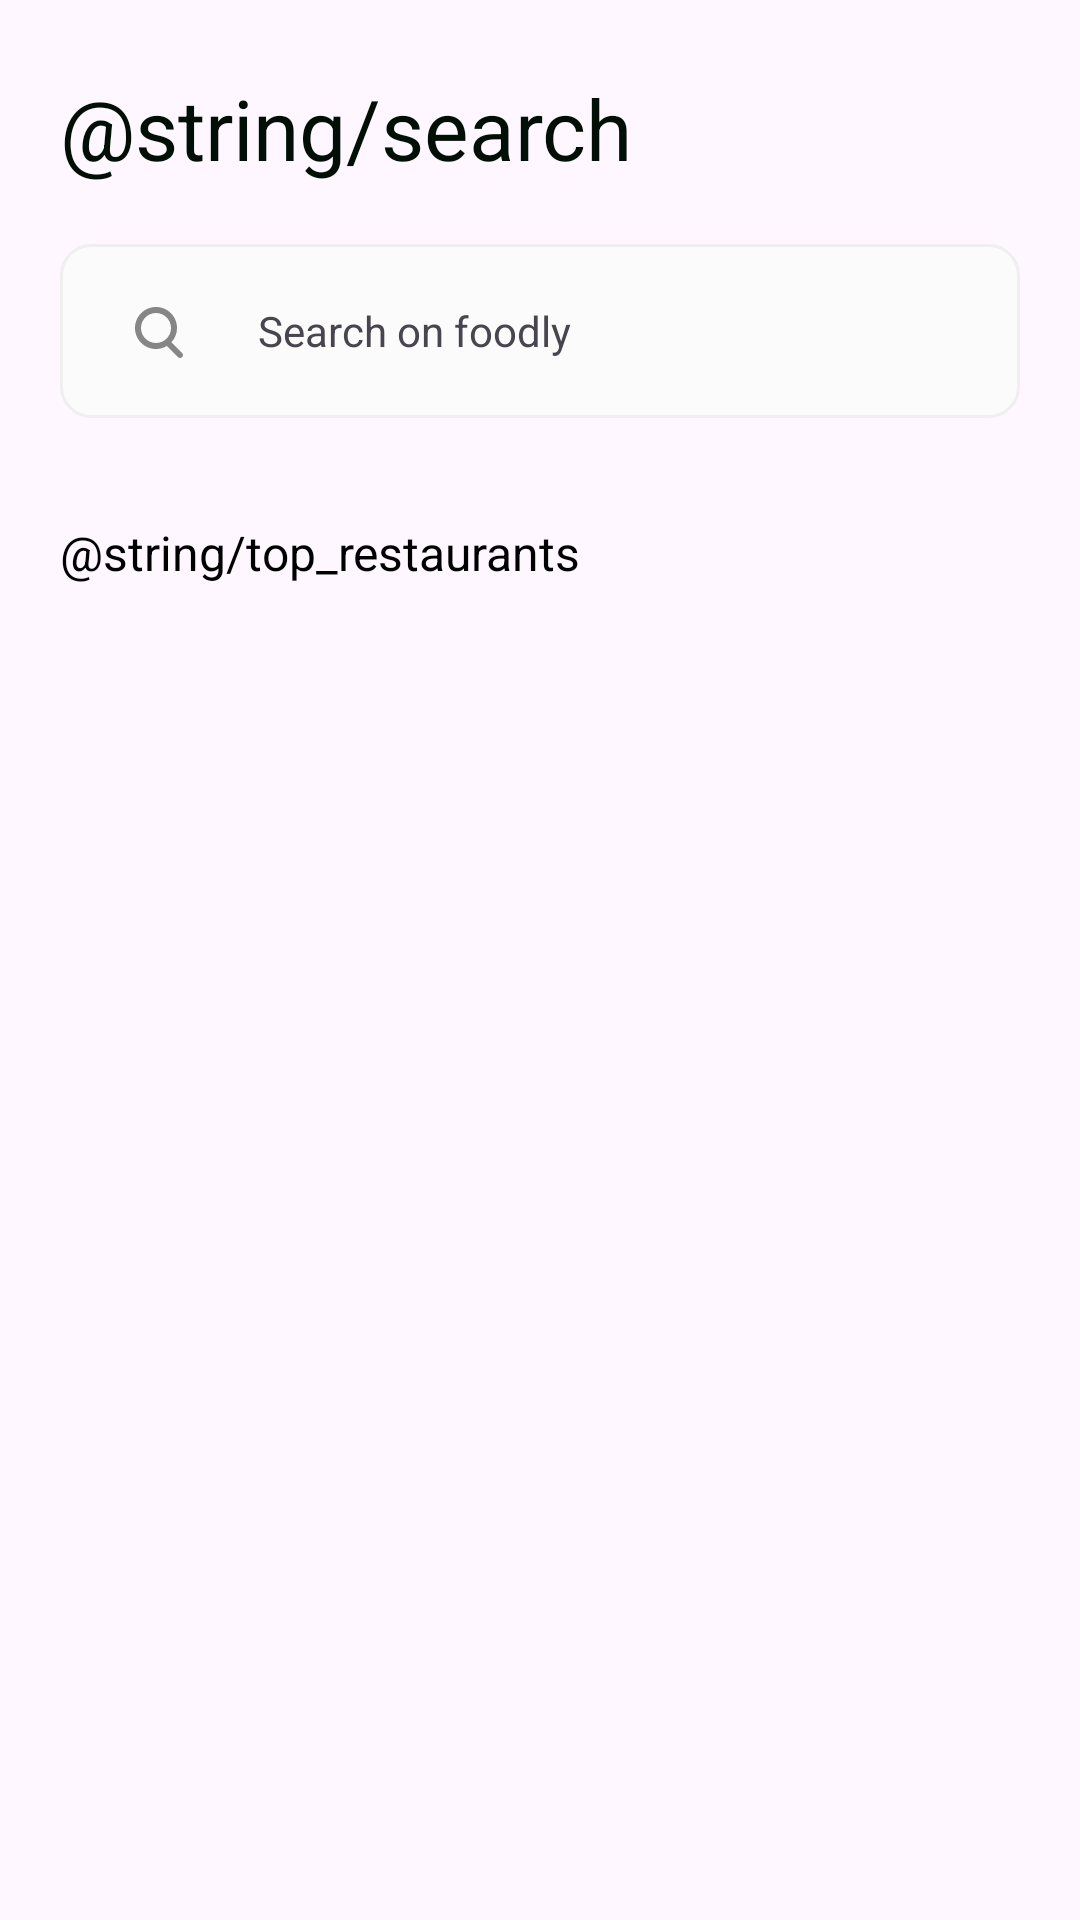

Android layout source for this screen:
<!-- AndroidManifest.xml: application theme Theme.TamangFood -->
<!-- res/layout/fragment_search.xml -->
<?xml version="1.0" encoding="utf-8"?>
<androidx.constraintlayout.widget.ConstraintLayout xmlns:android="http://schemas.android.com/apk/res/android"
    xmlns:app="http://schemas.android.com/apk/res-auto"
    xmlns:tools="http://schemas.android.com/tools"
    android:layout_width="match_parent"
    android:layout_height="match_parent"
    android:paddingHorizontal="20dp"
    tools:context=".ui.search.SearchFragment">

    <androidx.constraintlayout.widget.ConstraintLayout
        android:id="@+id/constraintLayout7"
        android:layout_width="match_parent"
        android:layout_height="wrap_content"
        android:layout_marginTop="24dp"
        app:layout_constraintEnd_toEndOf="parent"
        app:layout_constraintStart_toStartOf="parent"
        app:layout_constraintTop_toTopOf="parent">

        <TextView
            android:id="@+id/textView22"
            android:layout_width="wrap_content"
            android:layout_height="wrap_content"
            android:text="@string/search"
            android:textColor="#010F07"
            android:textSize="@dimen/text_size_28"
            app:layout_constraintStart_toStartOf="parent"
            app:layout_constraintTop_toTopOf="parent" />


        <LinearLayout
            android:id="@+id/layout_search"
            android:layout_marginTop="20dp"
            app:layout_constraintEnd_toEndOf="parent"
            app:layout_constraintStart_toStartOf="parent"
            app:layout_constraintTop_toBottomOf="@+id/textView22"
            android:layout_width="match_parent"
            android:background="@drawable/bgr_edt_payment"
            android:layout_height="wrap_content"
            android:orientation="horizontal">

            <androidx.appcompat.widget.AppCompatImageView
                android:layout_marginHorizontal="16dp"
                android:layout_marginVertical="12dp"
                android:tint="#868686"
                android:layout_width="wrap_content"
                android:layout_height="wrap_content"
                android:src="@drawable/ic_search_34"/>
            <TextView
                android:layout_gravity="center_vertical"
                android:layout_width="wrap_content"
                android:layout_height="wrap_content"
                android:text="Search on foodly"/>
        </LinearLayout>
    </androidx.constraintlayout.widget.ConstraintLayout>

    <TextView
        android:id="@+id/textView23"
        android:layout_width="wrap_content"
        android:layout_height="wrap_content"
        android:layout_marginTop="34dp"
        android:text="@string/top_restaurants"
        android:textColor="#000000"
        android:textSize="@dimen/text_size_16"
        app:layout_constraintStart_toStartOf="parent"
        app:layout_constraintTop_toBottomOf="@+id/constraintLayout7" />

    <androidx.recyclerview.widget.RecyclerView
        android:id="@+id/rc_top_restaurant"
        android:layout_width="match_parent"
        android:layout_height="0dp"
        app:layoutManager="androidx.recyclerview.widget.GridLayoutManager"
        app:layout_constraintBottom_toBottomOf="parent"
        app:layout_constraintTop_toBottomOf="@+id/textView23"
        app:spanCount="2"
        tools:listitem="@layout/item_featured_items" />

</androidx.constraintlayout.widget.ConstraintLayout>
<!-- res/layout/item_featured_items.xml (included above) -->
<?xml version="1.0" encoding="utf-8"?>
<androidx.constraintlayout.widget.ConstraintLayout xmlns:android="http://schemas.android.com/apk/res/android"
    xmlns:app="http://schemas.android.com/apk/res-auto"
    xmlns:tools="http://schemas.android.com/tools"
    android:layout_width="wrap_content"
    android:layout_height="wrap_content"
    android:layout_margin="5dp">

    <com.example.tamangfood.view.RoundRectCornerImageView
        android:id="@+id/img_featured_item"
        android:layout_width="140dp"
        android:layout_height="140dp"
        android:scaleType="centerCrop"
        android:src="@drawable/img_featured_item"
        app:layout_constraintEnd_toEndOf="parent"
        app:layout_constraintStart_toStartOf="parent"
        app:layout_constraintTop_toTopOf="parent" />

    <TextView
        android:id="@+id/tv_name_item"
        android:layout_width="wrap_content"
        android:layout_height="wrap_content"
        android:layout_marginTop="10dp"
        android:lineSpacingExtra="3sp"
        android:textColor="#010F07"
        android:textSize="@dimen/text_size_16"
        app:layout_constraintStart_toStartOf="parent"
        app:layout_constraintTop_toBottomOf="@+id/img_featured_item"
        tools:text="Cookie Sandwich" />

    <TextView
        android:id="@+id/textView20"
        android:layout_width="wrap_content"
        android:layout_height="wrap_content"
        android:text="@string/currency"
        android:textAppearance="@style/text_description_type_"
        app:layout_constraintBottom_toBottomOf="parent"
        app:layout_constraintStart_toStartOf="parent"
        app:layout_constraintTop_toBottomOf="@+id/tv_name_item" />

    <androidx.appcompat.widget.AppCompatImageView
        android:id="@+id/appCompatImageView7"
        android:layout_width="wrap_content"
        android:layout_height="wrap_content"
        android:layout_marginStart="11dp"
        android:src="@drawable/oval"
        app:layout_constraintBottom_toBottomOf="@+id/textView20"
        app:layout_constraintStart_toEndOf="@+id/textView20"
        app:layout_constraintTop_toTopOf="@+id/textView20" />

    <TextView
        android:id="@+id/tv_name_type"
        android:layout_width="wrap_content"
        android:layout_height="wrap_content"
        android:layout_marginStart="8dp"
        android:textAppearance="@style/text_description_type_"
        app:layout_constraintBottom_toBottomOf="@+id/appCompatImageView7"
        app:layout_constraintStart_toEndOf="@+id/appCompatImageView7"
        app:layout_constraintTop_toTopOf="@+id/appCompatImageView7"
        tools:text="Chinese" />


</androidx.constraintlayout.widget.ConstraintLayout>
<!-- resources referenced by this layout -->
<resources>
  <dimen name="text_size_16">16sp</dimen>
  <dimen name="text_size_28">28sp</dimen>
  <!-- drawable bgr_edt_payment (drawable) -->
  <?xml version="1.0" encoding="utf-8"?>
  <shape xmlns:android="http://schemas.android.com/apk/res/android">
  
      <solid android:color="#FBFBFB"/>
      <stroke android:color="#1A868686" android:width="1dp"/>
      <corners android:radius="10dp"/>
  </shape>
  <!-- drawable ic_search_34 (drawable) -->
  <vector xmlns:android="http://schemas.android.com/apk/res/android"
      android:width="34dp"
      android:height="34dp"
      android:viewportWidth="34"
      android:viewportHeight="34">
    <path
        android:pathData="M16,23C12.134,23 9,19.866 9,16C9,12.134 12.134,9 16,9C19.866,9 23,12.134 23,16C23,17.828 22.3,19.492 21.153,20.738L24.707,24.293C25.098,24.683 25.098,25.317 24.707,25.707C24.317,26.098 23.683,26.098 23.293,25.707L19.594,22.008C18.543,22.638 17.314,23 16,23ZM16,21C18.761,21 21,18.761 21,16C21,13.239 18.761,11 16,11C13.239,11 11,13.239 11,16C11,18.761 13.239,21 16,21Z"
        android:fillColor="#010F07"
        android:fillType="evenOdd"/>
  </vector>
  <!-- drawable oval: png bitmap (drawable, 166 bytes) -->
  <string name="currency">$$</string>
  <style name="text_description_type_">
          <item name="alpha">0.64</item>
          <item name="android:textSize">14sp</item>
          <item name="android:letterSpacing">-0.02</item>
          <item name="android:textColor">#010F07</item>
      </style>
  <style name="Theme.TamangFood" parent="Base.Theme.TamangFood" />
  <style name="Base.Theme.TamangFood" parent="Theme.Material3.DayNight.NoActionBar">
          
          
          <item name="colorPrimary">@color/purple_500</item>
          <item name="colorPrimaryVariant">#ffffff</item>
          <item name="colorOnPrimary">@color/white</item>
          
          <item name="colorSecondary">@color/teal_200</item>
          <item name="colorSecondaryVariant">@color/teal_700</item>
          <item name="colorOnSecondary">@color/black</item>
          
          <item name="android:statusBarColor">?attr/colorPrimaryVariant</item>
          <item name="android:windowLightStatusBar">true</item>
      </style>
  <color name="purple_500">#FF6200EE</color>
  <color name="white">#FFFFFFFF</color>
  <color name="teal_200">#FF03DAC5</color>
  <color name="teal_700">#FF018786</color>
  <color name="black">#FF000000</color>
</resources>
